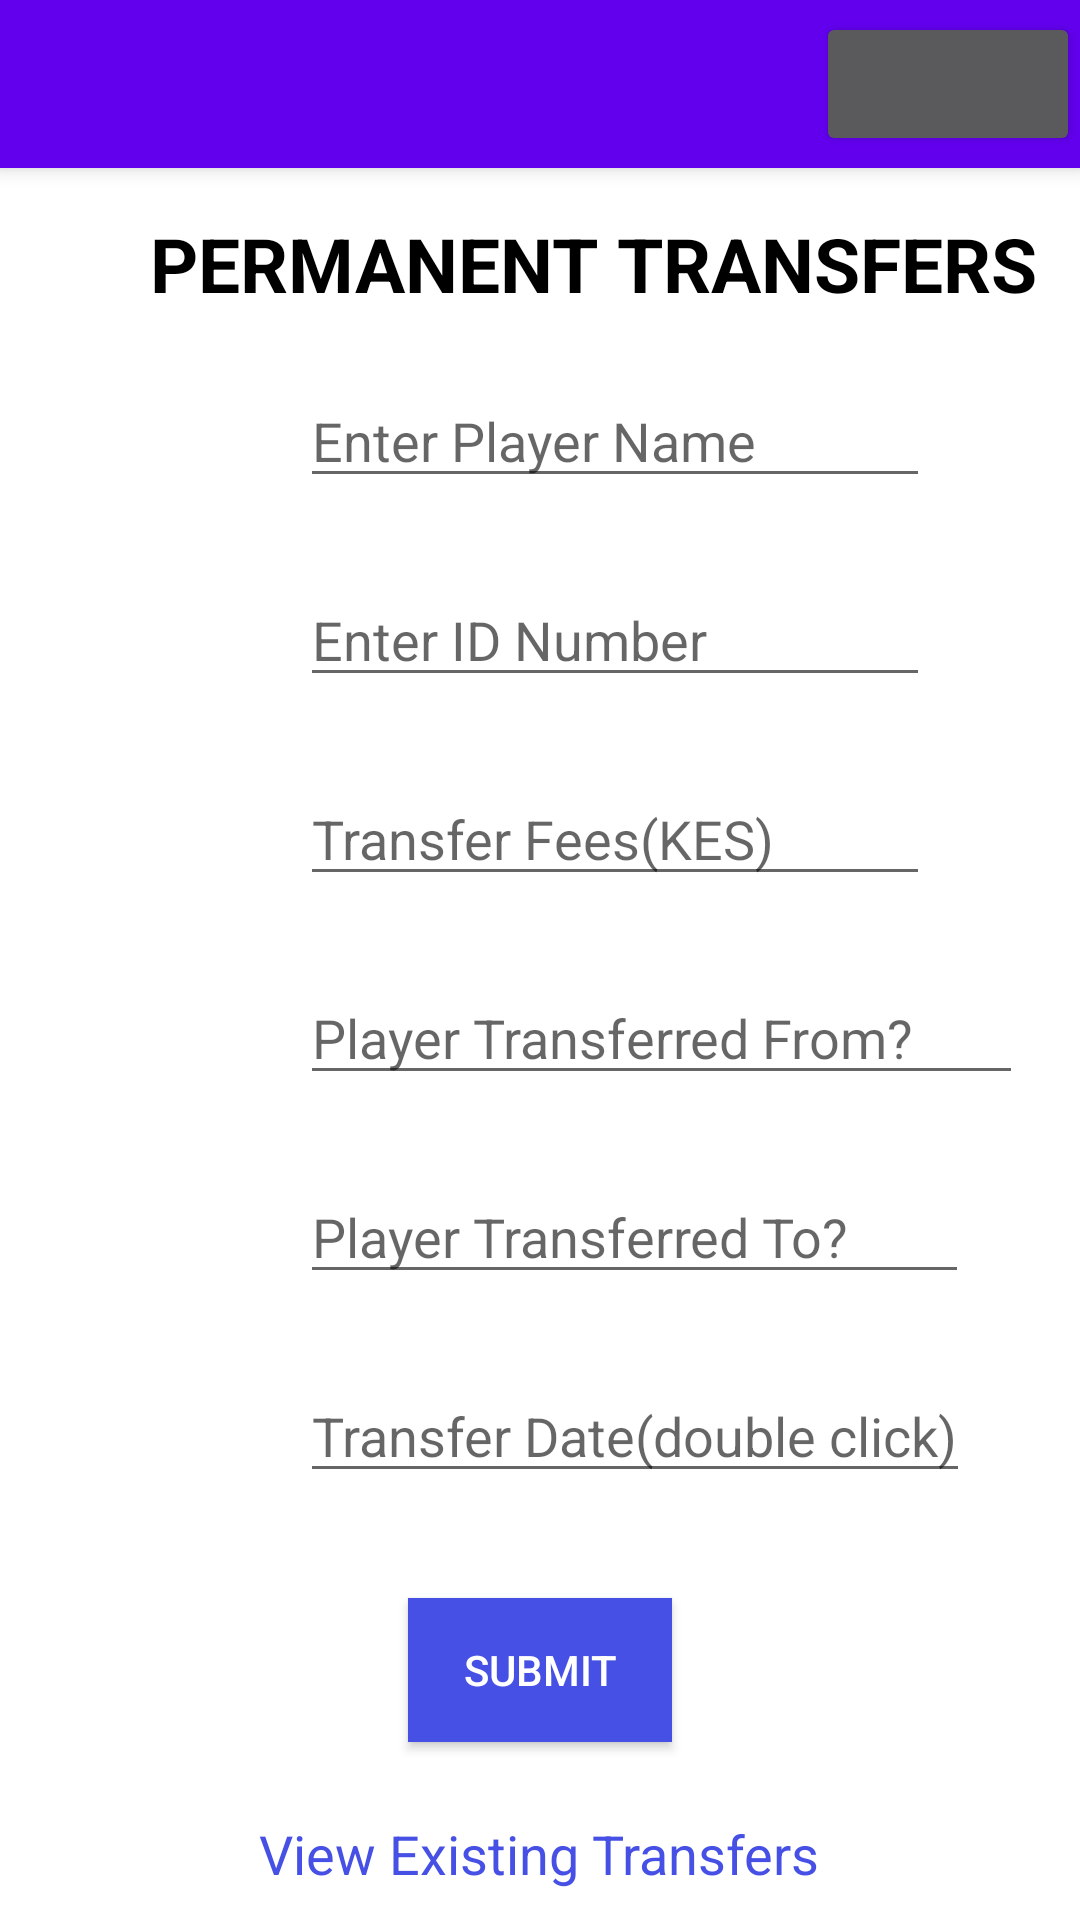

Android layout source for this screen:
<!-- AndroidManifest.xml: application theme Theme.FootballScheduling -->
<!-- res/layout/activity_permanent_transfer.xml -->
<?xml version="1.0" encoding="utf-8"?>
<LinearLayout xmlns:android="http://schemas.android.com/apk/res/android"
    xmlns:app="http://schemas.android.com/apk/res-auto"
    xmlns:tools="http://schemas.android.com/tools"
    android:layout_width="match_parent"
    android:layout_height="match_parent"
    tools:context=".PermanentTransfer"
    android:orientation="vertical">

    <include
        android:id="@+id/toolbar"
        layout="@layout/toolbar"/>

    <TextView
        android:id="@+id/textView"
        android:layout_width="wrap_content"
        android:layout_height="wrap_content"
        android:layout_gravity="start"
        android:layout_marginStart="50dp"
        android:layout_marginLeft="50dp"
        android:layout_marginTop="15dp"
        android:text="PERMANENT TRANSFERS"
        android:textStyle="bold"
        android:textColor="@color/black"
        android:textSize="25sp" />

    <EditText
        android:id="@+id/player_name"
        android:layout_width="210dp"
        android:layout_height="wrap_content"
        android:layout_gravity="start"
        android:layout_marginStart="100dp"
        android:layout_marginLeft="100dp"
        android:layout_marginTop="20dp"
        android:hint="Enter Player Name"
        android:importantForAutofill="no"
        android:inputType="textPersonName|textCapSentences" />

    <EditText
        android:id="@+id/idNumber"
        android:layout_width="210dp"
        android:layout_height="wrap_content"
        android:layout_gravity="start"
        android:layout_marginStart="100dp"
        android:layout_marginLeft="100dp"
        android:layout_marginTop="25dp"
        android:hint="Enter ID Number"
        android:importantForAutofill="no"
        android:inputType="number" />

    <EditText
        android:id="@+id/transfer_fees"
        android:layout_width="wrap_content"
        android:layout_height="wrap_content"
        android:layout_gravity="start"
        android:layout_marginStart="100dp"
        android:layout_marginLeft="100dp"
        android:layout_marginTop="25dp"
        android:ems="10"
        android:hint="Transfer Fees(KES)"
        android:importantForAutofill="no"
        android:inputType="number" />

    <EditText
        android:id="@+id/from"
        android:layout_width="241dp"
        android:layout_height="wrap_content"
        android:layout_gravity="start"
        android:layout_marginStart="100dp"
        android:layout_marginLeft="100dp"
        android:layout_marginTop="25dp"
        android:hint="Player Transferred From?"
        android:importantForAutofill="no"
        android:inputType="textPersonName|textCapSentences" />

    <EditText
        android:id="@+id/to"
        android:layout_width="223dp"
        android:layout_height="wrap_content"
        android:layout_gravity="start"
        android:layout_marginStart="100dp"
        android:layout_marginLeft="100dp"
        android:layout_marginTop="25dp"
        android:hint="Player Transferred To?"
        android:importantForAutofill="no"
        android:inputType="textPersonName|textCapSentences" />

    <EditText
        android:id="@+id/transfer_date"
        android:layout_width="wrap_content"
        android:layout_height="wrap_content"
        android:layout_marginStart="100dp"
        android:layout_marginLeft="100dp"
        android:layout_marginTop="25dp"
        android:hint="Transfer Date(double click)"
        android:importantForAutofill="no"
        android:inputType="text" />

    <Button
        android:id="@+id/submit"
        android:layout_width="wrap_content"
        android:layout_height="wrap_content"
        android:layout_gravity="center"
        android:layout_marginTop="35dp"
        android:textColor="@color/white"
        android:text="Submit"
        android:background="@color/blue" />

    <TextView
        android:layout_marginTop="25dp"
        android:layout_width="wrap_content"
        android:layout_height="wrap_content"
        android:layout_gravity="center_horizontal"
        android:textSize="18sp"
        android:textColor="@color/blue"
        android:id="@+id/textViewPermanent"
        android:text="View Existing Transfers" />

</LinearLayout>
<!-- res/layout/toolbar.xml (included above) -->
<?xml version="1.0" encoding="utf-8"?>
<androidx.appcompat.widget.Toolbar xmlns:android="http://schemas.android.com/apk/res/android"
    android:layout_width="match_parent"
    android:layout_height="wrap_content"
    xmlns:app="http://schemas.android.com/apk/res-auto"
    android:background="@color/design_default_color_primary"
    android:elevation="4dp"
    android:theme="@style/ThemeOverlay.AppCompat.Dark.ActionBar"
    app:popupTheme="@style/ThemeOverlay.AppCompat.Light">

    <Button
        android:id="@+id/home"
        android:layout_width="wrap_content"
        android:layout_height="wrap_content"
        android:src="@drawable/ic_baseline_add_24"
        android:layout_gravity="right"/>

</androidx.appcompat.widget.Toolbar>
<!-- resources referenced by this layout -->
<resources>
  <color name="black">#FF000000</color>
  <color name="blue">#4650e4</color>
  <color name="white">#FFFFFFFF</color>
  <style name="Theme.FootballScheduling" parent="Theme.MaterialComponents.DayNight.NoActionBar">
          
          <item name="colorPrimary">@color/purple_500</item>
          <item name="colorPrimaryVariant">@color/purple_700</item>
          <item name="colorOnPrimary">@color/white</item>
          
          <item name="colorSecondary">@color/teal_200</item>
          <item name="colorSecondaryVariant">@color/teal_700</item>
          <item name="colorOnSecondary">@color/black</item>
          
          <item name="android:statusBarColor" tools:targetApi="l">?attr/colorPrimaryVariant</item>
          
      </style>
  <color name="purple_500">#FF6200EE</color>
  <color name="purple_700">#FF3700B3</color>
  <color name="teal_200">#FF03DAC5</color>
  <color name="teal_700">#FF018786</color>
</resources>
